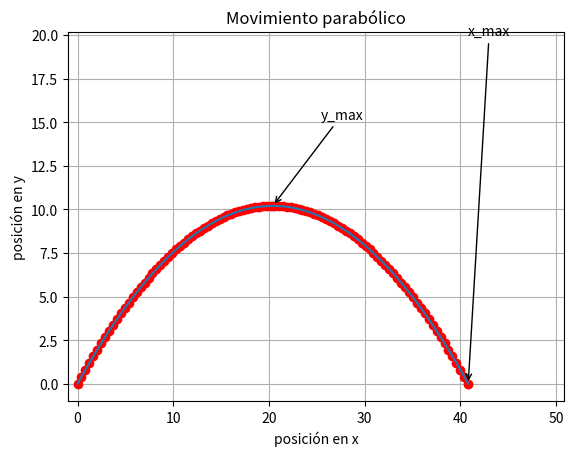

Reproduce this figure in Python.
# -*- coding: utf-8 -*-
"""
Created on Sun May 28 01:34:55 2023

[redacted]
"""

import numpy as np
import matplotlib.pyplot as plt
import matplotlib.animation as animation

class MovimientoParabolico:
    """
    Clase que representa el movimiento parabólico de un proyectil.

    Atributos:
        theta (float): Ángulo de lanzamiento en grados.
        v0 (float): Velocidad inicial del proyectil en m/s.
        g (float): Aceleración debido a la gravedad en m/s^2. (Valor por defecto: 9.8)
        x0 (float): Posición inicial en el eje x. (Valor por defecto: 0)
        y0 (float): Posición inicial en el eje y. (Valor por defecto: 0)
    """

    def __init__(self, theta, v0, g=9.8, x0=0, y0=0):
        """
        Inicializa una instancia de la clase MovimientoParabolico.

        Args:
            theta (float): Ángulo de lanzamiento en grados.
            v0 (float): Velocidad inicial del proyectil en m/s.
            g (float, opcional): Aceleración debido a la gravedad en m/s^2. (Valor por defecto: 9.8)
            x0 (float, opcional): Posición inicial en el eje x. (Valor por defecto: 0)
            y0 (float, opcional): Posición inicial en el eje y. (Valor por defecto: 0)
        """
        self.theta = np.deg2rad(theta)  # Convertir el ángulo de grados a radianes
        self.x0 = x0
        self.y0 = y0
        self.v0 = v0
        self.g = g

    def x_pos(self, t):
        """
        Calcula la posición en el eje x en un instante de tiempo dado.

        Args:
            t (float): Instante de tiempo en segundos.

        Returns:
            float: Posición en el eje x en el instante de tiempo dado.
        """
        return self.x0 + self.v0 * np.cos(self.theta) * t

    def y_pos(self, t):
        """
        Calcula la posición en el eje y en un instante de tiempo dado.

        Args:
            t (float): Instante de tiempo en segundos.

        Returns:
            float: Posición en el eje y en el instante de tiempo dado.
        """
        return self.y0 + (self.v0 * np.sin(self.theta) * t) - ((self.g * t**2) / 2)

    def t_max(self):
        """
        Calcula el tiempo máximo de vuelo del proyectil.

        Returns:
            float: Tiempo máximo de vuelo en segundos.
        """
        v0_y = self.v0 * np.sin(self.theta)
        return v0_y / self.g

    def y_max(self):
        """
        Calcula la altura máxima alcanzada por el proyectil.

        Returns:
            float: Altura máxima alcanzada en metros.
        """
        t = self.t_max()
        return self.y0 + (self.v0 * np.sin(self.theta) * t) - ((self.g * t**2) / 2)

    def x_medio(self):
        """
        Calcula la posición en el eje x en el tiempo medio de vuelo.

        Returns:
            float: Posición en el eje x en el tiempo medio de vuelo en metros.
        """
        t = self.t_max()
        return self.x0 + self.v0 * np.cos(self.theta) * t

    def x_max(self):
        """
        Calcula la distancia máxima alcanzada por el proyectil.

        Returns:
            float: Distancia máxima alcanzada en metros.
        """
        t = 2 * self.t_max()
        return self.x0 + self.v0 * np.cos(self.theta) * t


class AnimacionMovimientoParabolico:
    """
    Clase que crea una animación del movimiento parabólico de un proyectil.

    Atributos:
        movimiento_parabolico (MovimientoParabolico): Instancia de la clase MovimientoParabolico.
        t (numpy.ndarray): Array de tiempo.
        x (numpy.ndarray): Array de posiciones en el eje x.
        y (numpy.ndarray): Array de posiciones en el eje y.
        N (int): Número de frames de la animación.
        fig (matplotlib.figure.Figure): Figura de la animación.
        ax (matplotlib.axes.Axes): Ejes de la animación.
        ln (matplotlib.lines.Line2D): Línea de la animación.
    """

    def __init__(self, movimiento_parabolico):
        """
        Inicializa una instancia de la clase AnimacionMovimientoParabolico.

        Args:
            movimiento_parabolico (MovimientoParabolico): Instancia de la clase MovimientoParabolico.
        """
        self.movimiento_parabolico = movimiento_parabolico
        self.t = np.linspace(0, 2 * movimiento_parabolico.t_max(), 100)
        self.x = movimiento_parabolico.x_pos(self.t)
        self.y = movimiento_parabolico.y_pos(self.t)
        self.N = len(self.t)
        self.fig, self.ax = plt.subplots()
        self.ln, = plt.plot(self.x, self.y, 'ro')

    def actualizar(self, i):
        """
        Actualiza la posición del proyectil en la animación para un frame dado.

        Args:
            i (int): Índice del frame.

        Returns:
            matplotlib.lines.Line2D: Línea actualizada de la animación.
        """
        self.ln.set_data(self.x[i], self.y[i])
        return self.ln

    def mostrar_animacion(self):
        """
        Muestra la animación del movimiento parabólico del proyectil.
        """
        self.ax.set_xlim(-1, self.movimiento_parabolico.x_max() + 10)
        self.ax.set_ylim(-1, self.movimiento_parabolico.y_max() + 10)
        self.ax.set_xlabel('posición en x')
        self.ax.set_ylabel('posición en y')
        self.ax.set_title("Movimiento parabólico")
        plt.plot(self.x, self.y)

        ani = animation.FuncAnimation(self.fig, self.actualizar, range(self.N),
                                      interval=0.00001)
        plt.scatter(self.movimiento_parabolico.x_medio(),
                    self.movimiento_parabolico.y_max(), marker="o")
        plt.scatter(self.movimiento_parabolico.x_max(), 0, marker="o")
        self.ax.annotate('y_max', xy=(self.movimiento_parabolico.x_medio(),
                                      self.movimiento_parabolico.y_max()),
                         xytext=(self.movimiento_parabolico.x_medio() + 5,
                                 self.movimiento_parabolico.y_max() + 5),
                         arrowprops=dict(facecolor='darkblue', arrowstyle='->'))
        self.ax.annotate('x_max', xy=(self.movimiento_parabolico.x_max(), 0),
                         xytext=(self.movimiento_parabolico.x_max(), 20),
                         arrowprops=dict(facecolor='darkblue', arrowstyle='->'))
        plt.grid()
        plt.show()

# Ejemplo de uso
theta = 45  # Ángulo de lanzamiento en grados
v0 = 20  # Velocidad inicial en m/s

movimiento_parabolico = MovimientoParabolico(theta, v0)
animacion = AnimacionMovimientoParabolico(movimiento_parabolico)
animacion.mostrar_animacion()
print(f"y_max: {movimiento_parabolico.y_max()}")
print(f"x_max: {movimiento_parabolico.x_max()}")


